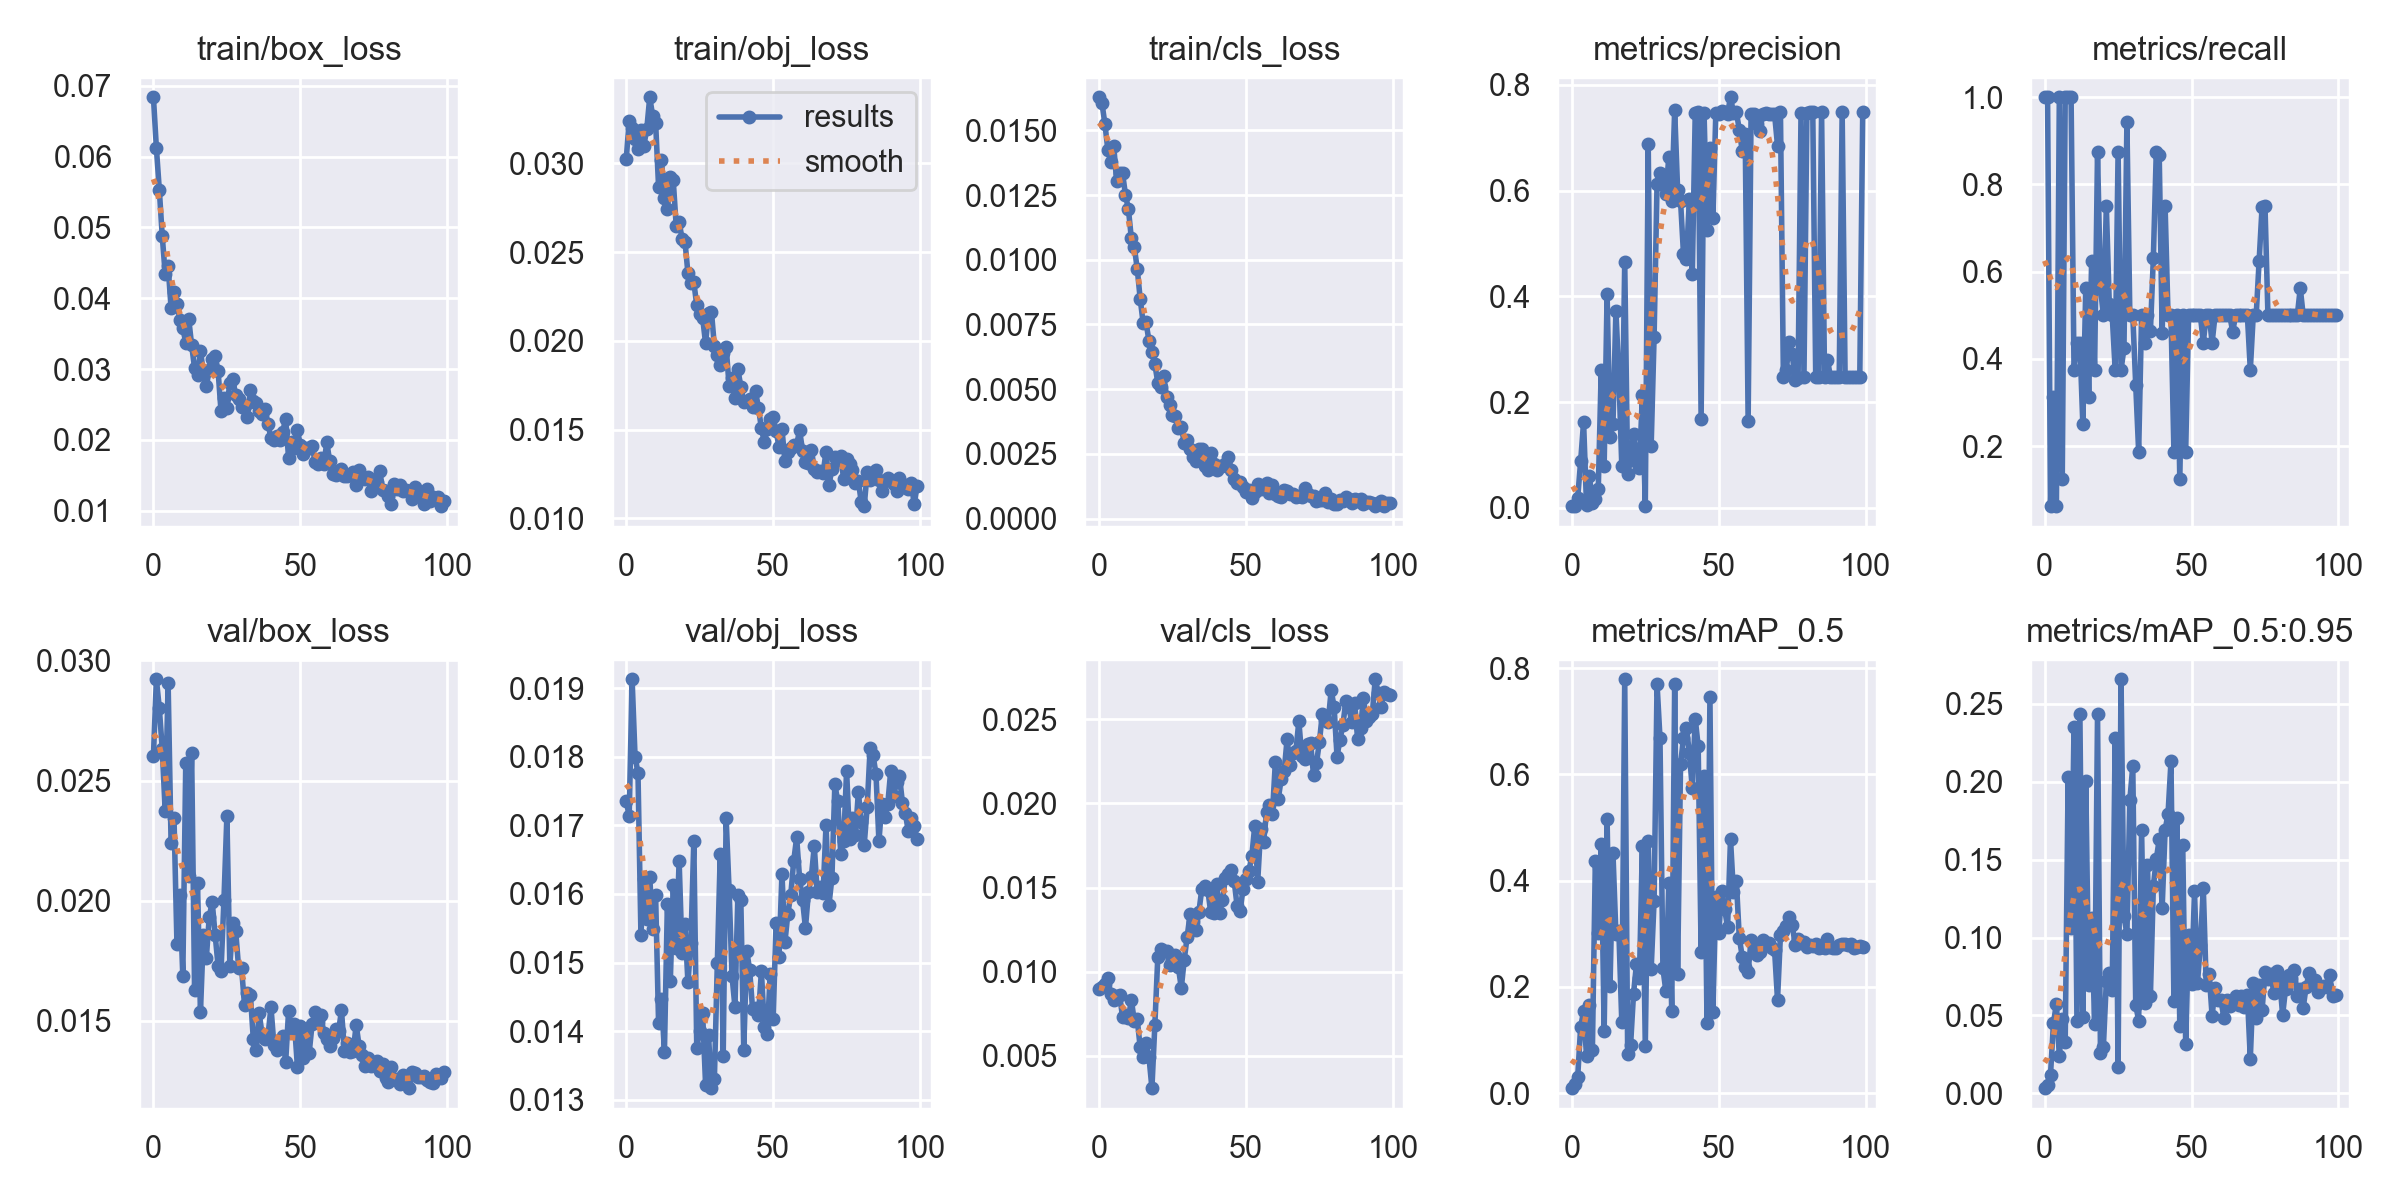

The table this chart was drawn from, first rows:
epoch, train/box_loss, train/obj_loss, train/cls_loss, metrics/precision, metrics/recall, metrics/mAP_0.5, metrics/mAP_0.5:0.95, val/box_loss, val/obj_loss, val/cls_loss, x/lr0, x/lr1, x/lr2
0, 0.06838, 0.03024, 0.01628, 0.003364, 1, 0.009351, 0.003345, 0.02603, 0.01736, 0.00899, 0.0703, 0.0033, 0.0033
1, 0.06124, 0.03241, 0.01605, 0.003346, 1, 0.01742, 0.005107, 0.02922, 0.01713, 0.009066, 0.04023, 0.006568, 0.006568
2, 0.05532, 0.03201, 0.01525, 0.01968, 0.0625, 0.03076, 0.01201, 0.02802, 0.01913, 0.009283, 0.0101, 0.00977, 0.00977
3, 0.04879, 0.03138, 0.01425, 0.08823, 0.3125, 0.1249, 0.04504, 0.02632, 0.018, 0.009598, 0.009703, 0.009703, 0.009703
4, 0.04343, 0.03083, 0.01377, 0.1626, 0.0625, 0.1538, 0.05753, 0.02372, 0.01776, 0.008644, 0.009703, 0.009703, 0.009703
5, 0.04451, 0.03186, 0.0144, 0.004713, 1, 0.07082, 0.02392, 0.02906, 0.01541, 0.008315, 0.009604, 0.009604, 0.009604
6, 0.03866, 0.03099, 0.01303, 0.05982, 0.125, 0.1658, 0.04788, 0.02242, 0.01622, 0.008521, 0.009505, 0.009505, 0.009505
7, 0.04089, 0.03196, 0.01337, 0.009362, 1, 0.08188, 0.03306, 0.02346, 0.01563, 0.008621, 0.009406, 0.009406, 0.009406
8, 0.03923, 0.03373, 0.01335, 0.01641, 1, 0.4378, 0.2027, 0.01821, 0.01625, 0.007304, 0.009307, 0.009307, 0.009307
9, 0.03699, 0.03268, 0.01251, 0.03619, 1, 0.3008, 0.1061, 0.02024, 0.01549, 0.007412, 0.009208, 0.009208, 0.009208
10, 0.03576, 0.0323, 0.01195, 0.2601, 0.375, 0.4693, 0.2354, 0.01685, 0.01598, 0.007236, 0.009109, 0.009109, 0.009109
11, 0.03374, 0.0287, 0.01083, 0.07906, 0.4375, 0.1161, 0.04621, 0.02572, 0.01412, 0.008309, 0.00901, 0.00901, 0.00901
12, 0.03712, 0.03019, 0.0105, 0.4048, 0.4375, 0.5151, 0.2436, 0.02101, 0.01446, 0.007064, 0.008911, 0.008911, 0.008911
13, 0.03336, 0.02803, 0.009653, 0.1346, 0.25, 0.2021, 0.04884, 0.02617, 0.0137, 0.007164, 0.008812, 0.008812, 0.008812
14, 0.03016, 0.02744, 0.008499, 0.1587, 0.5625, 0.4518, 0.2005, 0.01629, 0.01585, 0.005503, 0.008713, 0.008713, 0.008713
15, 0.0291, 0.02922, 0.007569, 0.3721, 0.3125, 0.2998, 0.06981, 0.02074, 0.01473, 0.004947, 0.008614, 0.008614, 0.008614
16, 0.03251, 0.02904, 0.007578, 0.2508, 0.625, 0.3046, 0.1127, 0.01536, 0.01614, 0.005725, 0.008515, 0.008515, 0.008515
17, 0.0296, 0.0265, 0.006863, 0.07965, 0.375, 0.1338, 0.0447, 0.01858, 0.01521, 0.004905, 0.008416, 0.008416, 0.008416
18, 0.02761, 0.02671, 0.006424, 0.4652, 0.875, 0.7789, 0.2433, 0.01761, 0.01648, 0.003064, 0.008317, 0.008317, 0.008317
19, 0.02984, 0.02576, 0.005962, 0.06431, 0.5625, 0.07371, 0.02605, 0.01934, 0.01514, 0.006836, 0.008218, 0.008218, 0.008218
20, 0.0314, 0.0256, 0.00525, 0.09091, 0.5, 0.09066, 0.03, 0.01995, 0.01555, 0.01087, 0.008119, 0.008119, 0.008119
21, 0.03182, 0.02381, 0.005103, 0.1394, 0.75, 0.1875, 0.072, 0.01859, 0.01471, 0.01137, 0.00802, 0.00802, 0.00802
22, 0.02978, 0.02329, 0.005528, 0.1016, 0.5271, 0.2428, 0.07739, 0.0173, 0.01528, 0.01124, 0.007921, 0.007921, 0.007921
23, 0.02402, 0.0233, 0.004679, 0.0746, 0.5, 0.2164, 0.06604, 0.01708, 0.01678, 0.01121, 0.007822, 0.007822, 0.007822
24, 0.02591, 0.02201, 0.004395, 0.2137, 0.375, 0.4643, 0.2277, 0.02004, 0.01376, 0.01041, 0.007723, 0.007723, 0.007723
25, 0.02452, 0.02153, 0.004019, 0.003886, 0.875, 0.08914, 0.01701, 0.02353, 0.01401, 0.01072, 0.007624, 0.007624, 0.007624
26, 0.02807, 0.0213, 0.003982, 0.6878, 0.375, 0.4748, 0.2657, 0.0173, 0.01426, 0.01101, 0.007525, 0.007525, 0.007525
27, 0.02856, 0.01987, 0.0035, 0.1177, 0.424, 0.2334, 0.1137, 0.01907, 0.01322, 0.01025, 0.007426, 0.007426, 0.007426
28, 0.02629, 0.02156, 0.00354, 0.3238, 0.9425, 0.3625, 0.1023, 0.01874, 0.01394, 0.009028, 0.007327, 0.007327, 0.007327
29, 0.02573, 0.02164, 0.002927, 0.6128, 0.5, 0.7703, 0.1884, 0.0172, 0.01317, 0.01071, 0.007228, 0.007228, 0.007228
30, 0.02464, 0.0197, 0.003034, 0.6339, 0.5, 0.6684, 0.21, 0.01719, 0.0133, 0.01208, 0.007129, 0.007129, 0.007129
31, 0.02476, 0.01921, 0.00269, 0.6112, 0.3404, 0.2349, 0.05685, 0.01565, 0.01499, 0.01343, 0.00703, 0.00703, 0.00703
32, 0.02322, 0.01863, 0.002381, 0.5925, 0.1875, 0.1922, 0.04659, 0.01616, 0.01659, 0.01295, 0.006931, 0.006931, 0.006931
33, 0.02699, 0.01932, 0.002226, 0.6633, 0.5, 0.3957, 0.1692, 0.01608, 0.01363, 0.01248, 0.006832, 0.006832, 0.006832
34, 0.02547, 0.01968, 0.002679, 0.581, 0.4375, 0.1543, 0.05807, 0.01423, 0.01711, 0.01357, 0.006733, 0.006733, 0.006733
35, 0.02525, 0.01747, 0.002695, 0.7521, 0.5, 0.7699, 0.1468, 0.0138, 0.01606, 0.01494, 0.006634, 0.006634, 0.006634
36, 0.02401, 0.01788, 0.00204, 0.6017, 0.4633, 0.224, 0.06257, 0.01531, 0.0148, 0.0151, 0.006535, 0.006535, 0.006535
37, 0.02363, 0.0168, 0.001886, 0.5801, 0.6319, 0.6193, 0.1328, 0.01443, 0.01435, 0.01488, 0.006436, 0.006436, 0.006436
38, 0.0244, 0.01839, 0.002519, 0.4798, 0.875, 0.668, 0.1502, 0.01423, 0.01598, 0.01354, 0.006337, 0.006337, 0.006337
39, 0.02221, 0.01743, 0.002109, 0.47, 0.8675, 0.6875, 0.163, 0.01439, 0.01591, 0.01349, 0.006238, 0.006238, 0.006238
40, 0.02029, 0.01656, 0.001881, 0.5832, 0.4591, 0.6401, 0.119, 0.01558, 0.01373, 0.0152, 0.006139, 0.006139, 0.006139
41, 0.02, 0.01663, 0.00205, 0.4418, 0.75, 0.5737, 0.169, 0.01401, 0.01517, 0.01348, 0.00604, 0.00604, 0.00604
42, 0.02052, 0.01673, 0.00204, 0.7472, 0.5, 0.7046, 0.1794, 0.01381, 0.01489, 0.01424, 0.005941, 0.005941, 0.005941
43, 0.01994, 0.01628, 0.002095, 0.7474, 0.5, 0.6532, 0.2131, 0.01402, 0.01432, 0.01556, 0.005842, 0.005842, 0.005842
44, 0.02113, 0.01715, 0.002375, 0.1673, 0.1875, 0.2654, 0.05923, 0.01438, 0.01434, 0.0158, 0.005743, 0.005743, 0.005743
45, 0.023, 0.01624, 0.001877, 0.7472, 0.5, 0.5961, 0.1769, 0.01329, 0.01423, 0.01605, 0.005644, 0.005644, 0.005644
46, 0.0174, 0.01507, 0.001524, 0.5246, 0.125, 0.1326, 0.04295, 0.01542, 0.01487, 0.01539, 0.005545, 0.005545, 0.005545
47, 0.01963, 0.01429, 0.00139, 0.6807, 0.5, 0.7462, 0.1595, 0.01461, 0.01406, 0.01388, 0.005446, 0.005446, 0.005446
48, 0.01888, 0.01505, 0.001413, 0.5478, 0.1875, 0.1533, 0.03188, 0.01487, 0.01396, 0.01362, 0.005347, 0.005347, 0.005347
49, 0.02144, 0.01558, 0.001207, 0.7457, 0.5, 0.3695, 0.1014, 0.01309, 0.01484, 0.0149, 0.005248, 0.005248, 0.005248
50, 0.0192, 0.01571, 0.001044, 0.7452, 0.5, 0.3011, 0.07017, 0.01481, 0.01417, 0.01551, 0.005149, 0.005149, 0.005149
51, 0.018, 0.01493, 0.001122, 0.7496, 0.5, 0.3799, 0.1297, 0.01346, 0.01558, 0.01597, 0.00505, 0.00505, 0.00505
52, 0.01883, 0.01402, 0.0007849, 0.7477, 0.5, 0.3463, 0.07067, 0.01461, 0.01508, 0.01688, 0.004951, 0.004951, 0.004951
53, 0.01881, 0.01505, 0.001027, 0.7453, 0.5, 0.3126, 0.09497, 0.01366, 0.0163, 0.01868, 0.004852, 0.004852, 0.004852
54, 0.01913, 0.01321, 0.001332, 0.7762, 0.4375, 0.4783, 0.1318, 0.01487, 0.01529, 0.01535, 0.004753, 0.004753, 0.004753
55, 0.01692, 0.01374, 0.001138, 0.7474, 0.5, 0.3779, 0.06933, 0.01536, 0.01571, 0.01845, 0.004654, 0.004654, 0.004654
56, 0.01653, 0.01395, 0.001169, 0.7477, 0.5, 0.3986, 0.0766, 0.01497, 0.01599, 0.01769, 0.004555, 0.004555, 0.004555
57, 0.01739, 0.01412, 0.001385, 0.7152, 0.4375, 0.2921, 0.04963, 0.01523, 0.01648, 0.01948, 0.004456, 0.004456, 0.004456
58, 0.01652, 0.01414, 0.0009938, 0.6738, 0.5, 0.2568, 0.06774, 0.01449, 0.01682, 0.01991, 0.004357, 0.004357, 0.004357
59, 0.01966, 0.01497, 0.001295, 0.7071, 0.5, 0.2379, 0.05983, 0.01426, 0.01622, 0.01934, 0.004258, 0.004258, 0.004258
... 40 more rows
